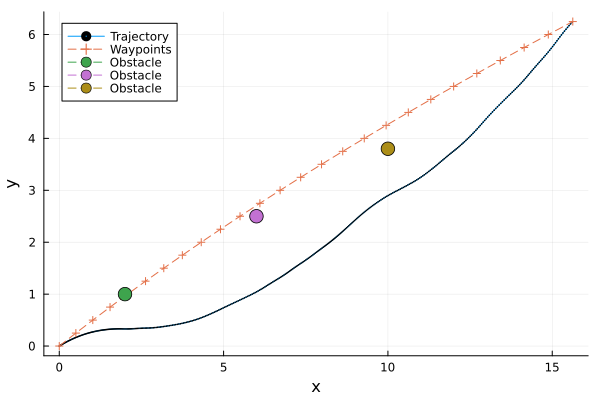

The data file committed next to this chart (first rows):
t, x, y, omega, v
1, 0.0, 0.0, 0.0, 0.3712, 0.709, 
2, 0.025, 0.01681, 0.006506, 0.3675, 0.7328, 
3, 0.05, 0.03419, 0.01316, 0.3636, 0.7565, 
4, 0.075, 0.05216, 0.01996, 0.3596, 0.7803, 
5, 0.1, 0.07071, 0.02689, 0.3554, 0.804, 
6, 0.125, 0.08985, 0.03394, 0.3512, 0.8277, 
7, 0.15, 0.1096, 0.04112, 0.3468, 0.8515, 
8, 0.175, 0.1299, 0.04841, 0.3423, 0.8752, 
9, 0.2, 0.1508, 0.05581, 0.3377, 0.899, 
10, 0.225, 0.1723, 0.0633, 0.3329, 0.9227, 
11, 0.25, 0.1944, 0.07088, 0.328, 0.9464, 
12, 0.275, 0.217, 0.07852, 0.3231, 0.9639, 
13, 0.3, 0.2401, 0.08618, 0.318, 0.9813, 
14, 0.325, 0.2636, 0.09386, 0.3129, 0.9987, 
15, 0.35, 0.2876, 0.1015, 0.3077, 1.016, 
16, 0.375, 0.312, 0.1092, 0.3024, 1.034, 
17, 0.4, 0.3369, 0.1169, 0.297, 1.051, 
18, 0.425, 0.3623, 0.1246, 0.2915, 1.068, 
19, 0.45, 0.3881, 0.1323, 0.2859, 1.086, 
20, 0.475, 0.4144, 0.1399, 0.2802, 1.103, 
21, 0.5, 0.4411, 0.1475, 0.2745, 1.121, 
22, 0.525, 0.4683, 0.1551, 0.2685, 1.139, 
23, 0.55, 0.496, 0.1626, 0.2625, 1.157, 
24, 0.575, 0.5242, 0.1701, 0.2563, 1.175, 
25, 0.6, 0.5528, 0.1775, 0.2501, 1.193, 
26, 0.625, 0.582, 0.1849, 0.2438, 1.211, 
27, 0.65, 0.6116, 0.1921, 0.2373, 1.229, 
28, 0.675, 0.6417, 0.1993, 0.2308, 1.247, 
29, 0.7, 0.6723, 0.2064, 0.2242, 1.266, 
30, 0.725, 0.7034, 0.2134, 0.2175, 1.284, 
31, 0.75, 0.735, 0.2203, 0.2106, 1.302, 
32, 0.775, 0.7666, 0.2269, 0.2038, 1.286, 
33, 0.8, 0.798, 0.2333, 0.1971, 1.27, 
34, 0.825, 0.8289, 0.2393, 0.1905, 1.254, 
35, 0.85, 0.8595, 0.2451, 0.1839, 1.238, 
36, 0.875, 0.8898, 0.2507, 0.1774, 1.222, 
37, 0.9, 0.9197, 0.2559, 0.171, 1.207, 
38, 0.925, 0.9492, 0.2609, 0.1647, 1.191, 
39, 0.95, 0.9784, 0.2657, 0.1585, 1.175, 
40, 0.975, 1.007, 0.2702, 0.1524, 1.159, 
41, 1.0, 1.036, 0.2745, 0.1463, 1.143, 
42, 1.025, 1.064, 0.2786, 0.1407, 1.144, 
43, 1.05, 1.092, 0.2825, 0.1352, 1.146, 
44, 1.075, 1.121, 0.2863, 0.1296, 1.147, 
45, 1.1, 1.149, 0.2899, 0.1241, 1.148, 
46, 1.125, 1.178, 0.2934, 0.1185, 1.15, 
47, 1.15, 1.206, 0.2967, 0.1129, 1.151, 
48, 1.175, 1.235, 0.2999, 0.1073, 1.152, 
49, 1.2, 1.264, 0.3029, 0.1017, 1.154, 
50, 1.225, 1.292, 0.3058, 0.09614, 1.155, 
51, 1.25, 1.321, 0.3084, 0.09054, 1.156, 
52, 1.275, 1.35, 0.311, 0.08549, 1.161, 
53, 1.3, 1.379, 0.3134, 0.08042, 1.166, 
54, 1.325, 1.408, 0.3157, 0.07533, 1.172, 
55, 1.35, 1.437, 0.3178, 0.07021, 1.177, 
56, 1.375, 1.467, 0.3198, 0.06507, 1.182, 
57, 1.4, 1.496, 0.3217, 0.05991, 1.187, 
58, 1.425, 1.526, 0.3234, 0.05473, 1.192, 
59, 1.45, 1.556, 0.3249, 0.04952, 1.197, 
60, 1.475, 1.586, 0.3263, 0.04429, 1.203, 
... 341 more rows
